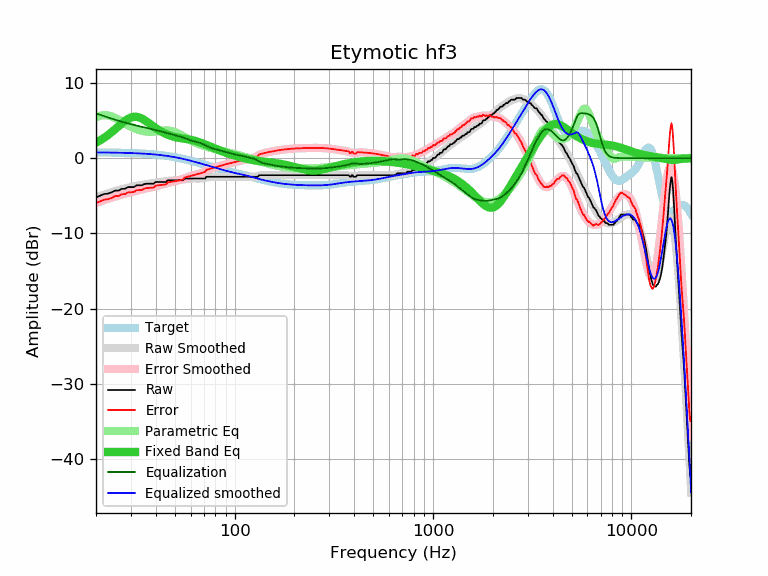

The file beside this chart, header and first rows:
frequency, raw, error, smoothed, error_smoothed, equalization, parametric_eq, equalized_raw, equalized_smoothed, target
20, -5.22, -5.98, -5.19, -5.96, 5.96, 2.05, 0.74, 0.77, 0.77
21, -4.99, -5.75, -5.00, -5.76, 5.76, 2.37, 0.78, 0.76, 0.76
22, -4.76, -5.51, -4.83, -5.58, 5.58, 2.71, 0.83, 0.76, 0.76
23, -4.72, -5.47, -4.66, -5.41, 5.41, 3.08, 0.70, 0.75, 0.75
24, -4.54, -5.28, -4.51, -5.26, 5.26, 3.47, 0.72, 0.74, 0.74
25, -4.31, -5.04, -4.37, -5.11, 5.11, 3.87, 0.80, 0.73, 0.73
26, -4.31, -5.03, -4.24, -4.97, 4.97, 4.26, 0.66, 0.73, 0.73
27, -4.08, -4.79, -4.13, -4.84, 4.84, 4.64, 0.77, 0.72, 0.72
28, -4.08, -4.78, -4.02, -4.73, 4.73, 4.96, 0.65, 0.71, 0.71
29, -3.85, -4.54, -3.93, -4.62, 4.62, 5.23, 0.77, 0.69, 0.69
30, -3.85, -4.53, -3.84, -4.52, 4.52, 5.41, 0.67, 0.68, 0.68
31, -3.85, -4.51, -3.76, -4.42, 4.42, 5.50, 0.58, 0.67, 0.67
32, -3.62, -4.27, -3.68, -4.34, 4.34, 5.50, 0.72, 0.65, 0.65
33, -3.62, -4.25, -3.62, -4.25, 4.25, 5.42, 0.64, 0.63, 0.63
34, -3.62, -4.23, -3.56, -4.17, 4.17, 5.27, 0.56, 0.62, 0.62
35, -3.46, -4.06, -3.50, -4.10, 4.10, 5.09, 0.64, 0.60, 0.60
36, -3.40, -3.98, -3.44, -4.02, 4.02, 4.87, 0.63, 0.58, 0.58
37, -3.40, -3.95, -3.39, -3.95, 3.95, 4.65, 0.55, 0.56, 0.56
38, -3.40, -3.93, -3.35, -3.88, 3.88, 4.42, 0.48, 0.53, 0.53
39, -3.40, -3.90, -3.30, -3.81, 3.81, 4.20, 0.41, 0.51, 0.51
40, -3.17, -3.65, -3.26, -3.74, 3.74, 4.00, 0.58, 0.48, 0.48
41, -3.17, -3.62, -3.22, -3.67, 3.67, 3.81, 0.51, 0.45, 0.45
42, -3.17, -3.59, -3.18, -3.60, 3.60, 3.64, 0.43, 0.42, 0.42
43, -3.17, -3.56, -3.14, -3.53, 3.53, 3.48, 0.36, 0.39, 0.39
44, -3.17, -3.53, -3.10, -3.46, 3.46, 3.34, 0.29, 0.36, 0.36
45, -3.17, -3.49, -3.06, -3.38, 3.38, 3.22, 0.22, 0.32, 0.32
46, -2.94, -3.22, -3.03, -3.31, 3.31, 3.11, 0.38, 0.29, 0.29
47, -2.94, -3.19, -3.00, -3.25, 3.25, 3.02, 0.31, 0.25, 0.25
48, -2.94, -3.15, -2.97, -3.18, 3.18, 2.94, 0.25, 0.21, 0.21
49, -2.94, -3.11, -2.96, -3.13, 3.13, 2.87, 0.19, 0.17, 0.17
50, -2.94, -3.06, -2.94, -3.07, 3.07, 2.81, 0.13, 0.13, 0.13
51, -2.94, -3.02, -2.93, -3.01, 3.01, 2.76, 0.08, 0.08, 0.08
52, -2.94, -2.98, -2.92, -2.96, 2.96, 2.72, 0.02, 0.04, 0.04
53, -2.94, -2.93, -2.90, -2.89, 2.89, 2.68, -0.05, -0.01, -0.01
54, -2.94, -2.89, -2.87, -2.82, 2.82, 2.64, -0.12, -0.05, -0.05
55, -2.94, -2.84, -2.84, -2.74, 2.74, 2.61, -0.20, -0.10, -0.10
56, -2.71, -2.56, -2.80, -2.66, 2.66, 2.58, -0.05, -0.15, -0.15
57, -2.71, -2.51, -2.77, -2.58, 2.58, 2.55, -0.13, -0.19, -0.19
58, -2.71, -2.46, -2.74, -2.50, 2.50, 2.51, -0.21, -0.24, -0.24
59, -2.71, -2.42, -2.72, -2.43, 2.43, 2.48, -0.28, -0.29, -0.29
60, -2.71, -2.37, -2.70, -2.36, 2.36, 2.44, -0.34, -0.34, -0.34
61, -2.71, -2.32, -2.70, -2.31, 2.31, 2.40, -0.40, -0.39, -0.39
62, -2.71, -2.27, -2.70, -2.26, 2.26, 2.36, -0.45, -0.44, -0.44
63, -2.71, -2.22, -2.70, -2.21, 2.21, 2.31, -0.49, -0.49, -0.49
64, -2.71, -2.17, -2.71, -2.17, 2.17, 2.26, -0.54, -0.54, -0.54
65, -2.71, -2.12, -2.72, -2.13, 2.13, 2.20, -0.58, -0.59, -0.59
66, -2.71, -2.07, -2.72, -2.08, 2.08, 2.15, -0.63, -0.64, -0.64
67, -2.71, -2.02, -2.71, -2.03, 2.03, 2.09, -0.68, -0.69, -0.69
68, -2.71, -1.97, -2.70, -1.96, 1.96, 2.03, -0.74, -0.73, -0.73
69, -2.71, -1.93, -2.68, -1.89, 1.89, 1.96, -0.81, -0.78, -0.78
70, -2.71, -1.88, -2.65, -1.82, 1.82, 1.90, -0.89, -0.83, -0.83
71, -2.71, -1.83, -2.61, -1.73, 1.73, 1.83, -0.97, -0.88, -0.88
72, -2.48, -1.55, -2.57, -1.65, 1.65, 1.77, -0.83, -0.92, -0.92
73, -2.48, -1.51, -2.54, -1.57, 1.57, 1.70, -0.91, -0.97, -0.97
74, -2.48, -1.46, -2.51, -1.50, 1.50, 1.63, -0.98, -1.01, -1.01
75, -2.48, -1.42, -2.49, -1.43, 1.43, 1.57, -1.05, -1.06, -1.06
76, -2.48, -1.37, -2.47, -1.37, 1.37, 1.50, -1.11, -1.10, -1.10
77, -2.48, -1.33, -2.47, -1.32, 1.32, 1.44, -1.16, -1.15, -1.15
78, -2.48, -1.29, -2.47, -1.27, 1.27, 1.38, -1.20, -1.19, -1.19
79, -2.48, -1.24, -2.47, -1.23, 1.23, 1.32, -1.24, -1.23, -1.23
... 553 more rows
